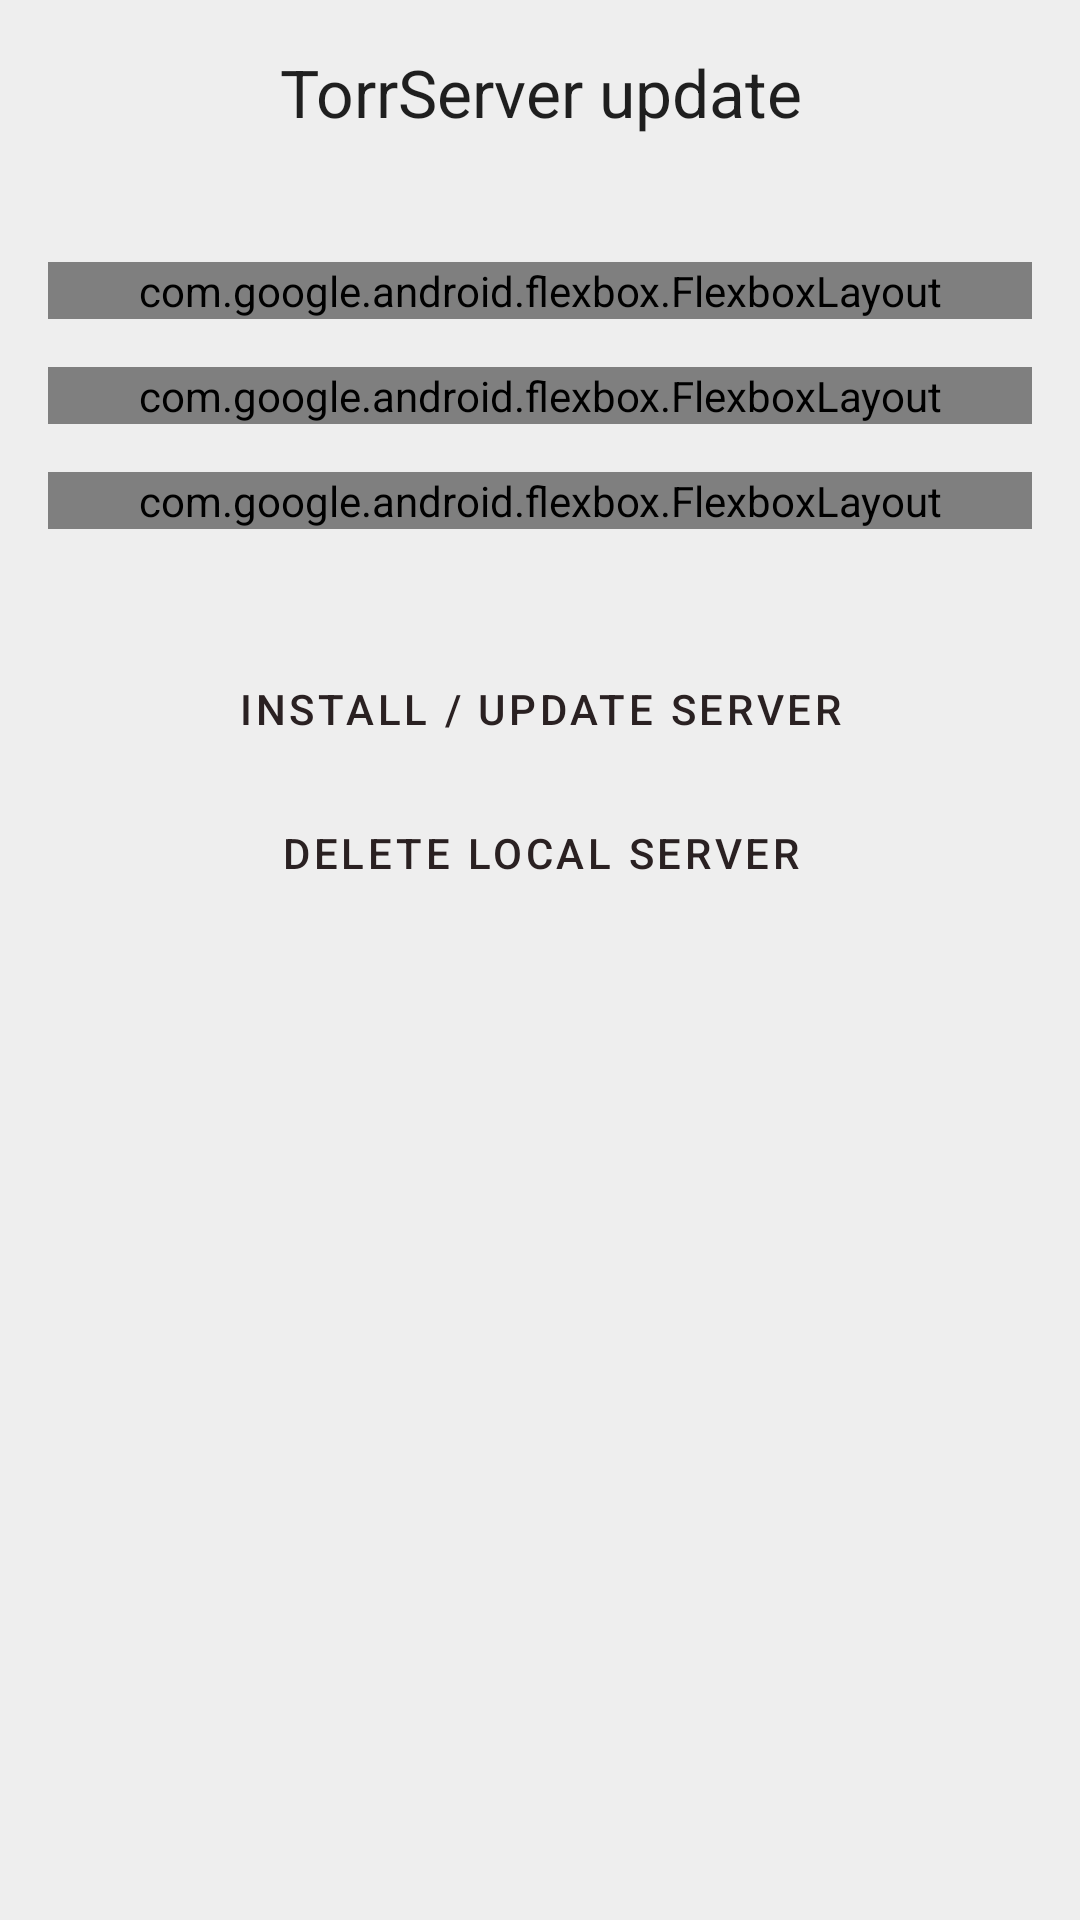

This screen was rendered from an Android layout file. Write that file and the resources it references.
<!-- AndroidManifest.xml: application theme Theme.TorrServe.DayNight -->
<!-- res/layout/server_update_fragment.xml -->
<?xml version="1.0" encoding="utf-8"?>
<LinearLayout xmlns:android="http://schemas.android.com/apk/res/android"
    xmlns:app="http://schemas.android.com/apk/res-auto"
    xmlns:tools="http://schemas.android.com/tools"
    android:layout_width="match_parent"
    android:layout_height="match_parent"
    android:orientation="vertical">

    <TextView
        android:layout_width="match_parent"
        android:layout_height="wrap_content"
        android:layout_gravity="top|center"
        android:layout_margin="16dp"
        android:gravity="center"
        android:text="@string/server_update"
        android:textAppearance="@style/TextAppearance.AppCompat.Large" />

    <LinearLayout
        android:layout_width="match_parent"
        android:layout_height="wrap_content"
        android:layout_gravity="start|top"
        android:layout_margin="16dp"
        android:minWidth="320dp"
        android:orientation="vertical"
        android:paddingTop="10dp"
        android:paddingBottom="10dp">

        <com.google.android.flexbox.FlexboxLayout
            android:layout_width="match_parent"
            android:layout_height="wrap_content"
            app:alignContent="flex_start"
            app:alignItems="flex_start"
            app:dividerDrawable="@drawable/flexdivider"
            app:flexWrap="nowrap"
            app:justifyContent="space_evenly"
            app:layout_constraintEnd_toEndOf="parent"
            app:layout_constraintStart_toStartOf="parent"
            app:layout_constraintTop_toTopOf="parent"
            app:showDivider="middle">

            <TextView
                android:layout_width="wrap_content"
                android:layout_height="wrap_content"
                android:minWidth="160dp"
                android:text="@string/arch"
                android:textSize="16sp" />

            <TextView
                android:id="@+id/tvArch"
                android:layout_width="wrap_content"
                android:layout_height="wrap_content"
                android:minWidth="160dp"
                android:textColor="?android:attr/textColorPrimary"
                android:textSize="16sp"
                tools:text="arm7" />
        </com.google.android.flexbox.FlexboxLayout>

        <com.google.android.flexbox.FlexboxLayout
            android:layout_width="match_parent"
            android:layout_height="wrap_content"
            android:layout_marginTop="16dp"
            app:alignContent="flex_start"
            app:alignItems="flex_start"
            app:dividerDrawable="@drawable/flexdivider"
            app:flexDirection="row"
            app:flexWrap="nowrap"
            app:justifyContent="space_evenly"
            app:layout_constraintEnd_toEndOf="parent"
            app:layout_constraintStart_toStartOf="parent"
            app:layout_constraintTop_toTopOf="parent"
            app:showDivider="middle">

            <TextView
                android:layout_width="wrap_content"
                android:layout_height="wrap_content"
                android:minWidth="160dp"
                android:text="@string/local_server"
                android:textSize="16sp" />

            <TextView
                android:id="@+id/tvLocalVersion"
                android:layout_width="wrap_content"
                android:layout_height="wrap_content"
                android:minWidth="160dp"
                android:textColor="?android:attr/textColorPrimary"
                android:textSize="16sp"
                tools:text="MatriX.120" />
        </com.google.android.flexbox.FlexboxLayout>

        <com.google.android.flexbox.FlexboxLayout
            android:layout_width="match_parent"
            android:layout_height="wrap_content"
            android:layout_marginTop="16dp"
            app:alignContent="flex_start"
            app:alignItems="flex_start"
            app:dividerDrawable="@drawable/flexdivider"
            app:flexWrap="nowrap"
            app:justifyContent="space_evenly"
            app:layout_constraintEnd_toEndOf="parent"
            app:layout_constraintStart_toStartOf="parent"
            app:layout_constraintTop_toTopOf="parent"
            app:showDivider="middle">

            <TextView
                android:layout_width="wrap_content"
                android:layout_height="wrap_content"
                android:minWidth="160dp"
                android:text="@string/update_server"
                android:textSize="16sp" />

            <TextView
                android:id="@+id/tvRemoteVersion"
                android:layout_width="wrap_content"
                android:layout_height="wrap_content"
                android:minWidth="160dp"
                android:textColor="?android:attr/textColorPrimary"
                android:textSize="16sp"
                tools:text="MatriX.121" />
        </com.google.android.flexbox.FlexboxLayout>
    </LinearLayout>

    <ScrollView
        android:layout_width="match_parent"
        android:layout_height="match_parent">

        <LinearLayout
            android:layout_width="match_parent"
            android:layout_height="wrap_content"
            android:layout_marginLeft="16dp"
            android:layout_marginTop="10dp"
            android:layout_marginRight="16dp"
            android:layout_marginBottom="70dp"
            android:orientation="vertical">

            <TextView
                android:id="@+id/tvInfo"
                android:layout_width="match_parent"
                android:layout_height="wrap_content"
                android:layout_marginBottom="6dp"
                android:text="@string/ffprobe_summary"
                android:visibility="gone"
                tools:text="@string/ffprobe_summary"
                tools:visibility="visible" />


            <Button
                android:id="@+id/btnUpdate"
                style="@style/Widget.MaterialComponents.Button.OutlinedButton"
                android:layout_width="match_parent"
                android:layout_height="wrap_content"
                android:text="@string/install_server_latest">

                <requestFocus />
            </Button>

            <Button
                android:id="@+id/btnUpdateDownload"
                style="@style/Widget.MaterialComponents.Button.OutlinedButton"
                android:layout_width="match_parent"
                android:layout_height="0dp"
                android:layout_weight="1"
                android:text="@string/install_server_local"
                android:visibility="gone" />

            <Button
                android:id="@+id/btnDeleteServer"
                style="@style/Widget.MaterialComponents.Button.OutlinedButton"
                android:layout_width="match_parent"
                android:layout_height="wrap_content"
                android:text="@string/delete_local_server" />

            <Button
                android:id="@+id/btnDownloadFFProbe"
                style="@style/Widget.MaterialComponents.Button.OutlinedButton"
                android:layout_width="match_parent"
                android:layout_height="wrap_content"
                android:text="@string/install_ffprobe"
                android:visibility="gone"
                tools:visibility="visible" />

        </LinearLayout>
    </ScrollView>
</LinearLayout>
<!-- resources referenced by this layout -->
<resources>
  <!-- drawable flexdivider (drawable) -->
  <shape xmlns:android="http://schemas.android.com/apk/res/android">
    <size
        android:width="8dp"
        android:height="8dp" />
    <solid android:color="@android:color/transparent" />
  </shape>
  <string name="arch">Arch</string>
  <string name="delete_local_server">Delete local server</string>
  <string name="ffprobe_summary">Download FFProbe to obtain additional video data, such as the duration, bitrate, etc.</string>
  <string name="install_ffprobe">Install FFProbe</string>
  <string name="install_server_latest">Install / Update server</string>
  <string name="install_server_local">Install server from the Download folder</string>
  <string name="local_server">Local server</string>
  <string name="server_update">TorrServer update</string>
  <string name="update_server">Update version</string>
  <style name="Theme.TorrServe.DayNight" parent="Theme.TorrServe.Light" />
  <color name="tv_white">#eee</color>
  <color name="dark_brown">#2a2122</color>
  <color name="orange_dark">#ff7e00</color>
  <color name="light_gray">#ccc</color>
  <color name="green">#3fb57a</color>
  <!-- drawable activated_background (drawable) -->
  <?xml version="1.0" encoding="UTF-8" ?>
  <selector xmlns:android="http://schemas.android.com/apk/res/android">
      <item android:state_activated="true" android:drawable="@drawable/action_activate" />
      <item android:drawable="@android:color/transparent" />
  </selector>
  <style name="Widget.App.CheckBox" parent="Widget.MaterialComponents.CompoundButton.CheckBox">
          <item name="android:textColor">?attr/colorBright</item>
          <item name="android:singleLine">true</item>
          <item name="android:ellipsize">end</item>
      </style>
  <style name="Widget.App.RadioButton" parent="Widget.MaterialComponents.CompoundButton.RadioButton">
          <item name="android:textColor">?attr/colorBright</item>
      </style>
  <style name="MaterialSnackbarTheme" parent="@style/Widget.MaterialComponents.Snackbar">
          <item name="animationMode">slide</item>
          <item name="actionTextColorAlpha">1.0</item>
      </style>
  <style name="Widget.App.Switch" parent="Widget.MaterialComponents.CompoundButton.Switch">
          <item name="android:textColor">?attr/colorBright</item>
          <item name="android:textSize">16sp</item>
          <item name="thumbTint">@color/thumb_color</item>
      </style>
  <style name="Widget.App.TextInputLayout" parent="Widget.MaterialComponents.TextInputLayout.OutlinedBox.Dense">
          <item name="hintTextColor">?attr/colorBright</item>
      </style>
  <style name="AlertDialog.Light" parent="AlertDialog">
          <item name="android:windowBackground">@drawable/rc_background_light</item>
          <item name="colorPrimary">@color/dark_brown</item>
          <item name="colorAccent">@color/dark_brown</item>
          
          
      </style>
  <style name="WhiteButtonThemeOverlay">
          
          
          <item name="android:textColor">@color/tv_white</item>
          <item name="colorPrimary">@color/tv_white</item>
      </style>
  <color name="scrim_30">#4d777777</color>
  <color name="white_10">#1affffff</color>
  <style name="AlertTitleTextStyle" parent="@style/MaterialAlertDialog.MaterialComponents.Title.Text">
          <item name="android:textColor">?attr/colorPrimary</item>
          <item name="android:textAppearance">@style/TextAppearance.MaterialComponents.Headline6</item>
          <item name="android:layout_marginBottom">6dp</item>
      </style>
  <color name="orange">#ffa724</color>
  <style name="AlertButtonStyle" parent="@style/Widget.MaterialComponents.Button.OutlinedButton">
          <item name="android:layout_marginStart">6dp</item>
          <item name="android:layout_marginEnd">6dp</item>
          <item name="android:layout_marginTop">6dp</item>
          <item name="android:layout_marginBottom">0dp</item>
      </style>
  <color name="dark_gray">#2b2b2b</color>
</resources>
